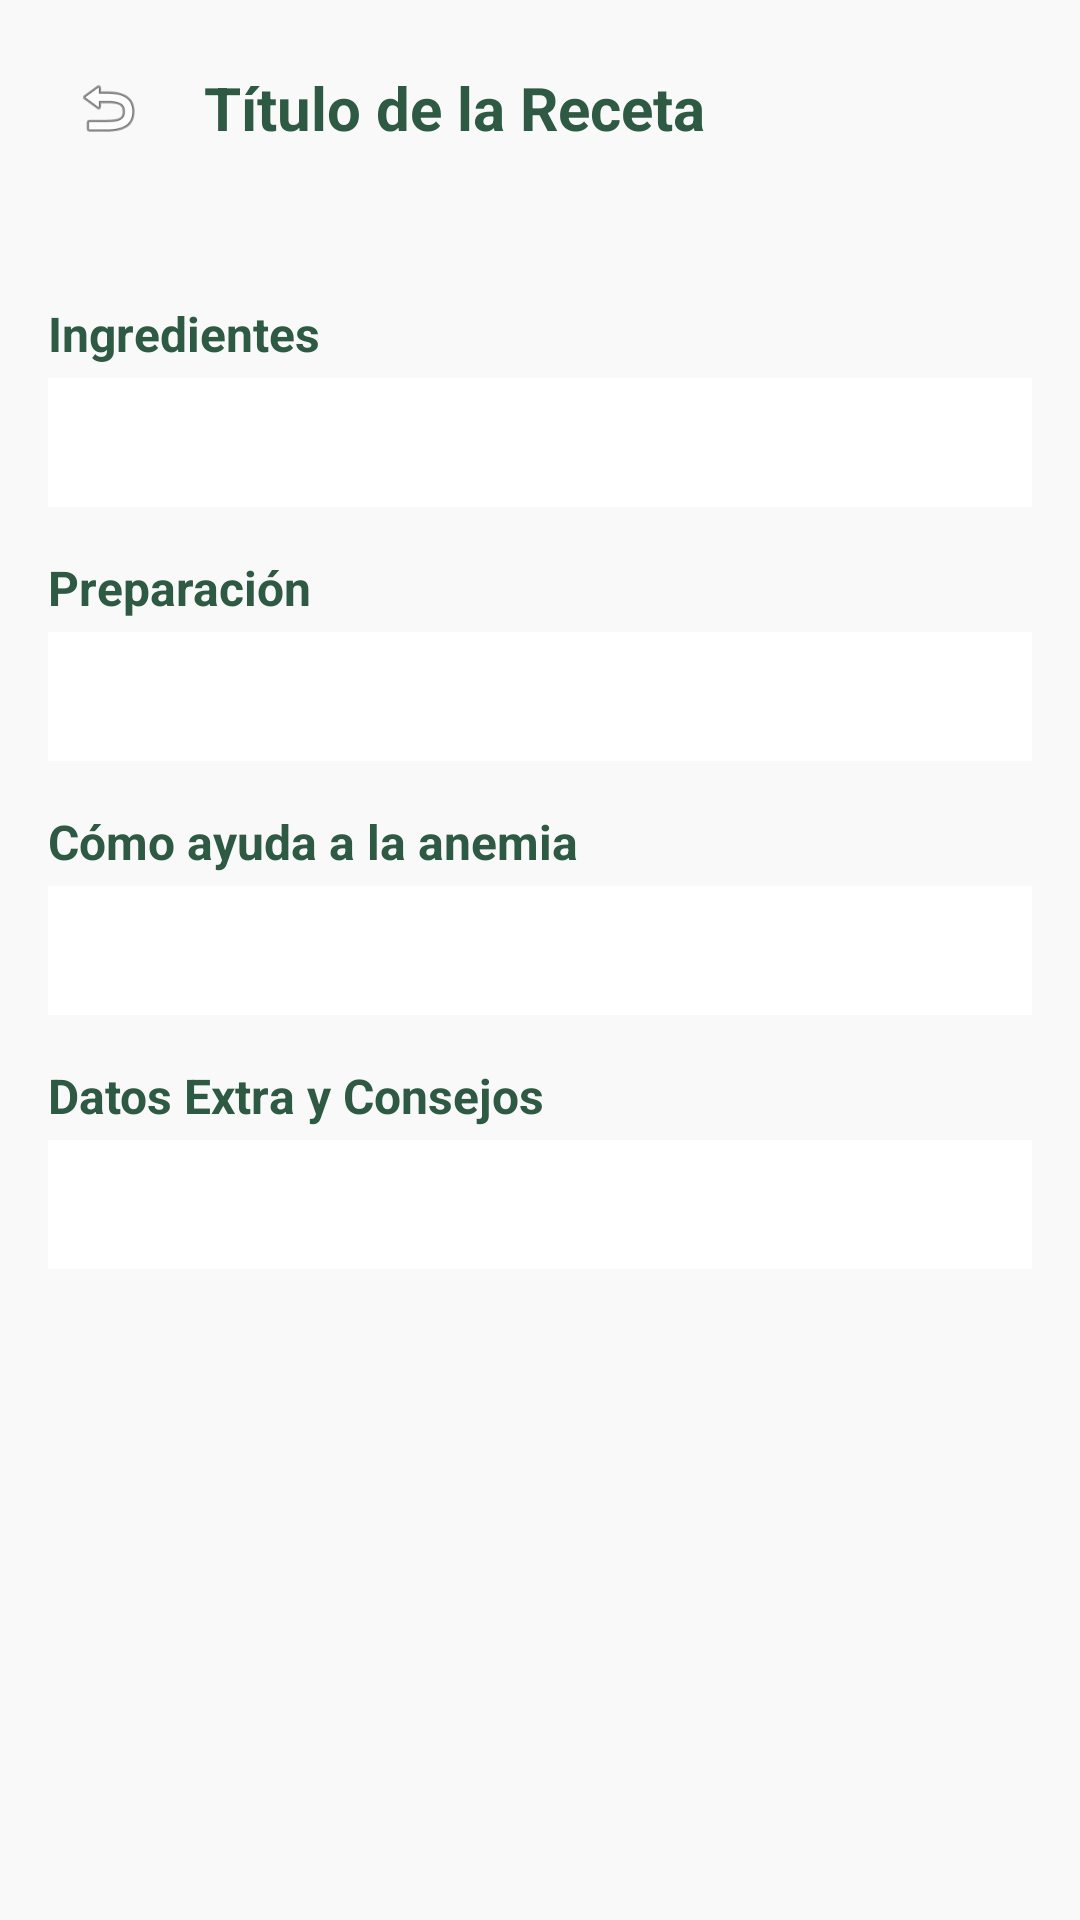

Produce the Android XML layout that renders to this screen, including the resource entries it uses.
<!-- AndroidManifest.xml: application theme Theme.FutureNovaEPT -->
<!-- res/layout/activity_detalle_receta.xml -->
<?xml version="1.0" encoding="utf-8"?>
<LinearLayout xmlns:android="http://schemas.android.com/apk/res/android"
    android:layout_width="match_parent"
    android:layout_height="match_parent"
    android:orientation="vertical"
    android:background="#F9F9F9"
    android:padding="16dp">

    
    <LinearLayout
        android:layout_width="match_parent"
        android:layout_height="wrap_content"
        android:orientation="horizontal"
        android:gravity="center_vertical"
        android:layout_marginBottom="12dp">

        <ImageView
            android:id="@+id/btnBackDetalle"
            android:layout_width="40dp"
            android:layout_height="40dp"
            android:padding="8dp"
            android:src="@android:drawable/ic_menu_revert"
            android:background="?attr/selectableItemBackgroundBorderless"/>

        <TextView
            android:id="@+id/tvTituloDetalle"
            android:layout_width="match_parent"
            android:layout_height="wrap_content"
            android:text="Título de la Receta"
            android:textSize="20sp"
            android:textStyle="bold"
            android:textColor="#2E5A44"
            android:layout_marginStart="12dp"/>
    </LinearLayout>

    
    <ScrollView
        android:layout_width="match_parent"
        android:layout_height="match_parent"
        android:scrollbars="none">

        <LinearLayout
            android:layout_width="match_parent"
            android:layout_height="wrap_content"
            android:orientation="vertical"
            android:paddingBottom="24dp">

            
            <TextView
                android:id="@+id/tvRiesgoDetalle"
                android:layout_width="wrap_content"
                android:layout_height="wrap_content"
                android:textSize="12sp"
                android:textStyle="bold"
                android:textColor="#D32F2F"
                android:layout_marginBottom="16dp"/>

            
            <TextView
                android:layout_width="match_parent"
                android:layout_height="wrap_content"
                android:text="Ingredientes"
                android:textSize="16sp"
                android:textStyle="bold"
                android:textColor="#2E5A44"
                android:layout_marginBottom="4dp"/>

            <TextView
                android:id="@+id/tvIngredientesDetalle"
                android:layout_width="match_parent"
                android:layout_height="wrap_content"
                android:textSize="14sp"
                android:textColor="#333333"
                android:background="@android:color/white"
                android:padding="12dp"
                android:layout_marginBottom="16dp"/>

            
            <TextView
                android:layout_width="match_parent"
                android:layout_height="wrap_content"
                android:text="Preparación"
                android:textSize="16sp"
                android:textStyle="bold"
                android:textColor="#2E5A44"
                android:layout_marginBottom="4dp"/>

            <TextView
                android:id="@+id/tvPreparacionDetalle"
                android:layout_width="match_parent"
                android:layout_height="wrap_content"
                android:textSize="14sp"
                android:textColor="#333333"
                android:background="@android:color/white"
                android:padding="12dp"
                android:layout_marginBottom="16dp"/>

            
            <TextView
                android:layout_width="match_parent"
                android:layout_height="wrap_content"
                android:text="Cómo ayuda a la anemia"
                android:textSize="16sp"
                android:textStyle="bold"
                android:textColor="#2E5A44"
                android:layout_marginBottom="4dp"/>

            <TextView
                android:id="@+id/tvComoAyudaDetalle"
                android:layout_width="match_parent"
                android:layout_height="wrap_content"
                android:textSize="14sp"
                android:textColor="#333333"
                android:background="@android:color/white"
                android:padding="12dp"
                android:layout_marginBottom="16dp"/>

            
            <TextView
                android:layout_width="match_parent"
                android:layout_height="wrap_content"
                android:text="Datos Extra y Consejos"
                android:textSize="16sp"
                android:textStyle="bold"
                android:textColor="#2E5A44"
                android:layout_marginBottom="4dp"/>

            <TextView
                android:id="@+id/tvDatosExtraDetalle"
                android:layout_width="match_parent"
                android:layout_height="wrap_content"
                android:textSize="14sp"
                android:textColor="#333333"
                android:background="@android:color/white"
                android:padding="12dp"/>

        </LinearLayout>
    </ScrollView>
</LinearLayout>
<!-- resources referenced by this layout -->
<resources>
  <style name="Theme.FutureNovaEPT" parent="Theme.MaterialComponents.DayNight.NoActionBar">
          
          <item name="colorPrimary">@color/purple_500</item>
          <item name="colorPrimaryVariant">@color/purple_700</item>
          <item name="colorOnPrimary">@color/white</item>
          
          <item name="colorSecondary">@color/teal_200</item>
          <item name="colorSecondaryVariant">@color/teal_700</item>
          <item name="colorOnSecondary">@color/black</item>
          
          <item name="android:statusBarColor">?attr/colorPrimaryVariant</item>
          
      </style>
  <color name="purple_500">#FF6200EE</color>
  <color name="purple_700">#FF3700B3</color>
  <color name="white">#FFFFFF</color>
  <color name="teal_200">#FF03DAC5</color>
  <color name="teal_700">#FF018786</color>
  <color name="black">#000000</color>
</resources>
